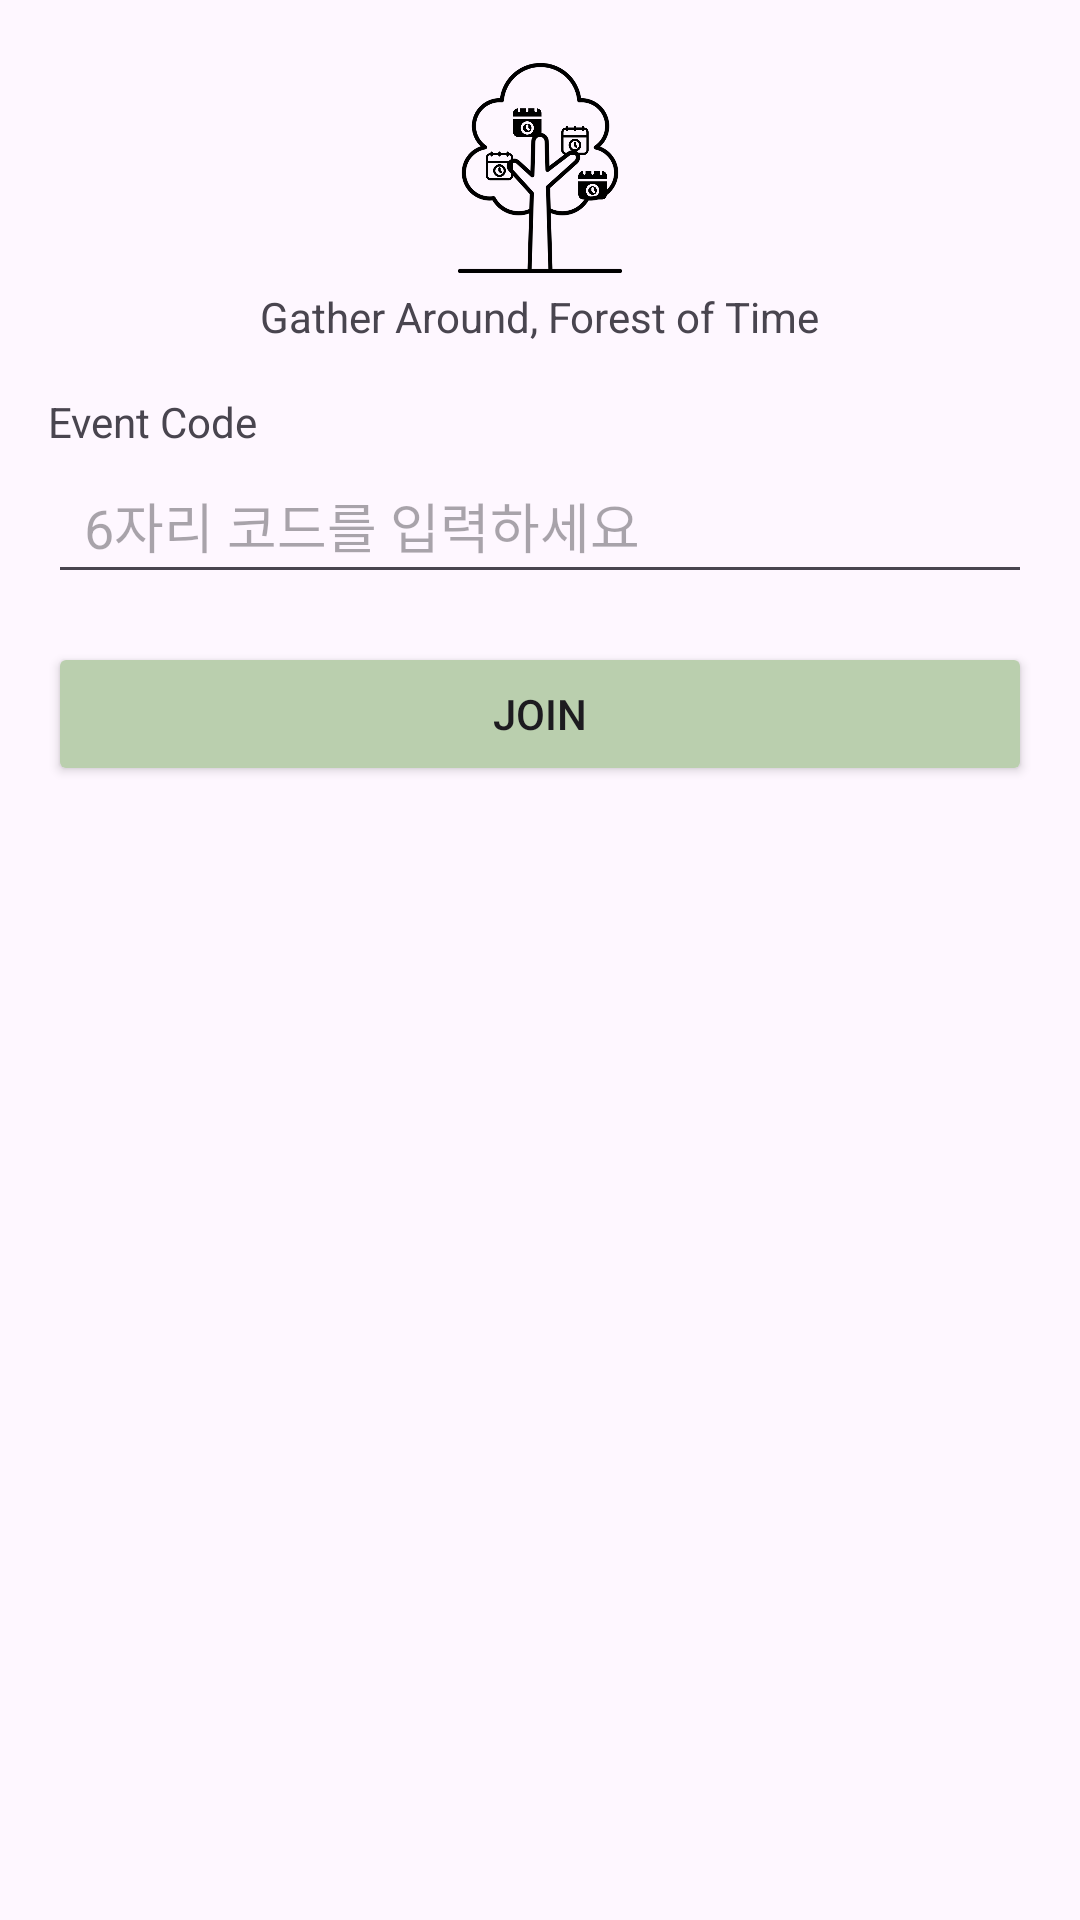

Write the Android layout XML for this screen, with the resource values it uses.
<!-- AndroidManifest.xml: application theme Theme.ForestOfTime -->
<!-- res/layout/activity_join_event.xml -->
<?xml version="1.0" encoding="utf-8"?>
<LinearLayout
    xmlns:android="http://schemas.android.com/apk/res/android"
    android:orientation="vertical"
    android:padding="16dp"
    android:layout_width="match_parent"
    android:layout_height="match_parent">

    
    <ImageView
        android:src="@drawable/tree"
        android:layout_width="80dp"
        android:layout_height="80dp"
        android:layout_gravity="center"/>
    <TextView
        android:text="Gather Around, Forest of Time"
        android:layout_width="wrap_content"
        android:layout_height="wrap_content"
        android:layout_gravity="center"
        android:paddingBottom="16dp"/>

    
    <TextView
        android:layout_width="wrap_content"
        android:layout_height="wrap_content"
        android:text="Event Code"/>
    <EditText
        android:id="@+id/et_event_code"
        android:layout_width="match_parent"
        android:layout_height="48dp"
        android:hint="6자리 코드를 입력하세요"
        android:inputType="text"
        android:layout_marginBottom="16dp"
        android:padding="12dp"/>

    
    <Button
        android:id="@+id/btn_join_event"
        android:layout_width="match_parent"
        android:layout_height="wrap_content"
        android:text="Join"
        android:backgroundTint="#BACFAE"/>
</LinearLayout>
<!-- resources referenced by this layout -->
<resources>
  <!-- drawable tree: png bitmap (drawable, 101380 bytes) -->
  <style name="Theme.ForestOfTime" parent="Base.Theme.ForestOfTime" />
  <style name="Base.Theme.ForestOfTime" parent="Theme.Material3.DayNight.NoActionBar">
          
          
      </style>
</resources>
